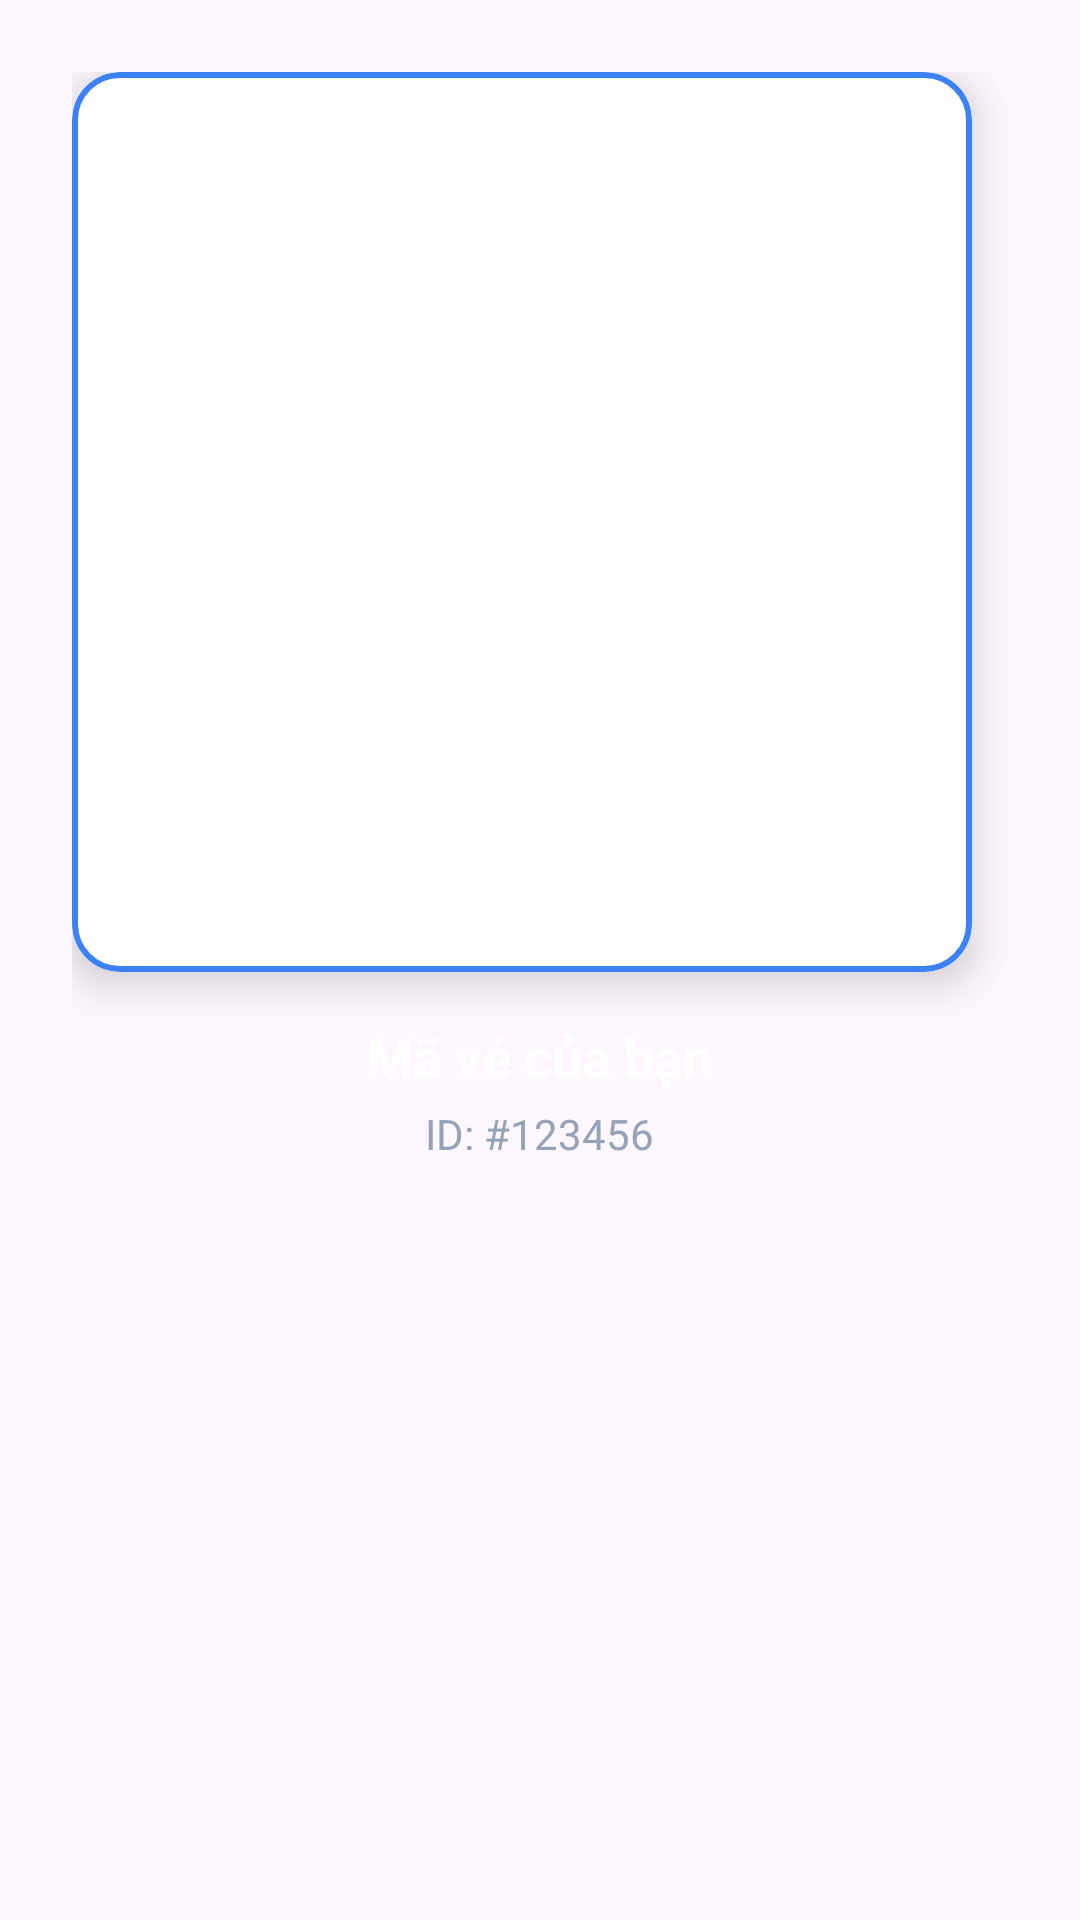

This screen was rendered from an Android layout file. Write that file and the resources it references.
<!-- AndroidManifest.xml: application theme Theme.Film -->
<!-- res/layout/dialog_qr_code.xml -->
<?xml version="1.0" encoding="utf-8"?>
<LinearLayout xmlns:android="http://schemas.android.com/apk/res/android"
    xmlns:app="http://schemas.android.com/apk/res-auto"
    android:layout_width="wrap_content"
    android:layout_height="wrap_content"
    android:layout_gravity="center"
    android:background="@android:color/transparent"
    android:orientation="vertical"
    android:padding="24dp">

    <com.google.android.material.card.MaterialCardView
        android:layout_width="300dp"
        android:layout_height="300dp"
        app:cardCornerRadius="16dp"
        app:cardElevation="8dp"
        app:strokeWidth="2dp"
        app:strokeColor="#3B82F6">

        <ImageView
            android:id="@+id/imgFullQRCode"
            android:layout_width="match_parent"
            android:layout_height="match_parent"
            android:background="@color/white"
            android:padding="16dp"
            android:scaleType="fitCenter" />
    </com.google.android.material.card.MaterialCardView>

    <TextView
        android:layout_width="wrap_content"
        android:layout_height="wrap_content"
        android:layout_gravity="center"
        android:layout_marginTop="16dp"
        android:text="Mã vé của bạn"
        android:textColor="@color/white"
        android:textSize="18sp"
        android:textStyle="bold" />

    <TextView
        android:id="@+id/txtBookingId"
        android:layout_width="wrap_content"
        android:layout_height="wrap_content"
        android:layout_gravity="center"
        android:layout_marginTop="4dp"
        android:text="ID: #123456"
        android:textColor="#94A3B8"
        android:textSize="14sp" />

</LinearLayout>
<!-- resources referenced by this layout -->
<resources>
  <color name="white">#FFFFFFFF</color>
  <style name="Theme.Film" parent="Base.Theme.Film" />
  <style name="Base.Theme.Film" parent="Theme.Material3.DayNight.NoActionBar">
          
          
      </style>
</resources>
